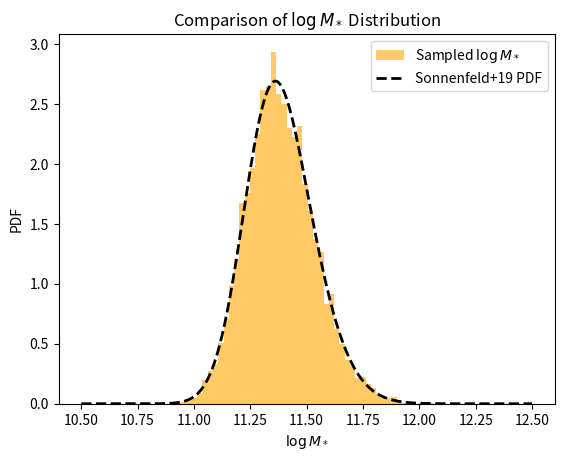

Source code (Python):
import numpy as np
from scipy.stats import skewnorm, norm

# ==============================
# 模型参数（来源：Sonnenfeld+2019）
# ==============================
MODEL_PARAMS = {
    'deVauc': {
        'mu_star': 11.252,
        'sigma_star': 0.202,
        'log_s_star': 0.17,
        'mu_R0': 0.774,
        'beta_R': 0.977,
        'sigma_R': 0.112,
        'mu_h0': 12.91,
        'beta_h': 2.04,
        'xi_h': 0.0,
        'sigma_h': 0.37
    },
    'SerExp': {
        'mu_star': 11.274,
        'sigma_star': 0.254,
        'log_s_star': 0.31,
        'mu_R0': 0.854,
        'beta_R': 1.218,
        'sigma_R': 0.129,
        'mu_h0': 12.83,
        'beta_h': 1.73,
        'xi_h': -0.03,
        'sigma_h': 0.32
    },
    'Sersic': {
        'mu_star': 11.249,
        'sigma_star': 0.285,
        'log_s_star': 0.44,
        'mu_R0': 0.855,
        'beta_R': 1.366,
        'sigma_R': 0.147,
        'mu_h0': 12.79,
        'beta_h': 1.70,
        'xi_h': -0.14,
        'sigma_h': 0.35
    }
}

# ==============================
# 生成 logM_star 样本（skew-normal）
# ==============================
def mstar_gene(n, model='deVauc', random_state=None):
    p = MODEL_PARAMS[model]
    a = 10**p['log_s_star']
    dist = skewnorm(a=a, loc=p['mu_star'], scale=p['sigma_star'])
    return dist.rvs(size=n, random_state=random_state)

# ==============================
# 生成 logRe（给定 logM_star）
# ==============================
def logRe_given_logM(logM_star, model='deVauc', random_state=None):
    p = MODEL_PARAMS[model]
    mu_Re = p['mu_R0'] + p['beta_R'] * (logM_star - 11.4)
    return norm.rvs(loc=mu_Re, scale=p['sigma_R'], size=len(logM_star), random_state=random_state)

# ==============================
# 生成 logMh（给定 logM_star 和 logRe）
# ==============================
def logMh_given_logM_logRe(logM_star, logRe, model='deVauc', random_state=None):
    p = MODEL_PARAMS[model]
    mu_r = p['mu_R0'] + p['beta_R'] * (logM_star - 11.4)
    mu_h = p['mu_h0'] + p['beta_h'] * (logM_star - 11.4) + p['xi_h'] * (logRe - mu_r)
    return norm.rvs(loc=mu_h, scale=p['sigma_h'], size=len(logM_star), random_state=random_state)

# ==============================
# 主函数：生成完整样本（接口不变）
# ==============================
def generate_samples(n_samples, model='deVauc', random_state=None):
    """
    生成星系参数样本，包括：
    - logM_star: stellar mass sps
    - logRe: effective radius
    - logMh: halo mass
    - z: redshift (固定为 1)
    - gamma_in: 初始内密度坡度（固定为 1）
    - C: halo 浓度参数（固定为 20）
    
    参数:
        n_samples: 样本数量
        model: 使用的结构模型，支持 'deVauc', 'SerExp', 'Sersic'
        random_state: 随机种子
    
    返回:
        dict，包含字段 logM_star, logRe, logMh, z, gamma_in, C
    """
    logM_star = mstar_gene(n_samples, model=model, random_state=random_state)
    logRe = logRe_given_logM(logM_star, model=model, random_state=random_state)
    logMh = logMh_given_logM_logRe(logM_star, logRe, model=model, random_state=random_state)

    return {
        'logM_star': logM_star,
        'logRe': logRe,
        'logMh': logMh,
        'z': np.ones(n_samples),
        'gamma_in': np.ones(n_samples),
        'C': np.ones(n_samples) * 20
    }

# ==============================
# 可选测试代码（直接运行本文件触发）
# ==============================
if __name__ == '__main__':
    import matplotlib.pyplot as plt

    samples = generate_samples(10000, model='deVauc')
    plt.hist(samples['logM_star'], bins=50, density=True, alpha=0.6, color='orange', label='Sampled $\\log M_*$')
    
    x = np.linspace(10.5, 12.5, 500)
    params = MODEL_PARAMS['deVauc']
    pdf = skewnorm.pdf(x, a=10**params['log_s_star'], loc=params['mu_star'], scale=params['sigma_star'])
    plt.plot(x, pdf, 'k--', lw=2, label='Sonnenfeld+19 PDF')
    
    plt.xlabel('$\\log M_*$')
    plt.ylabel('PDF')
    plt.legend()
    plt.title('Comparison of $\\log M_*$ Distribution')
    plt.show()
